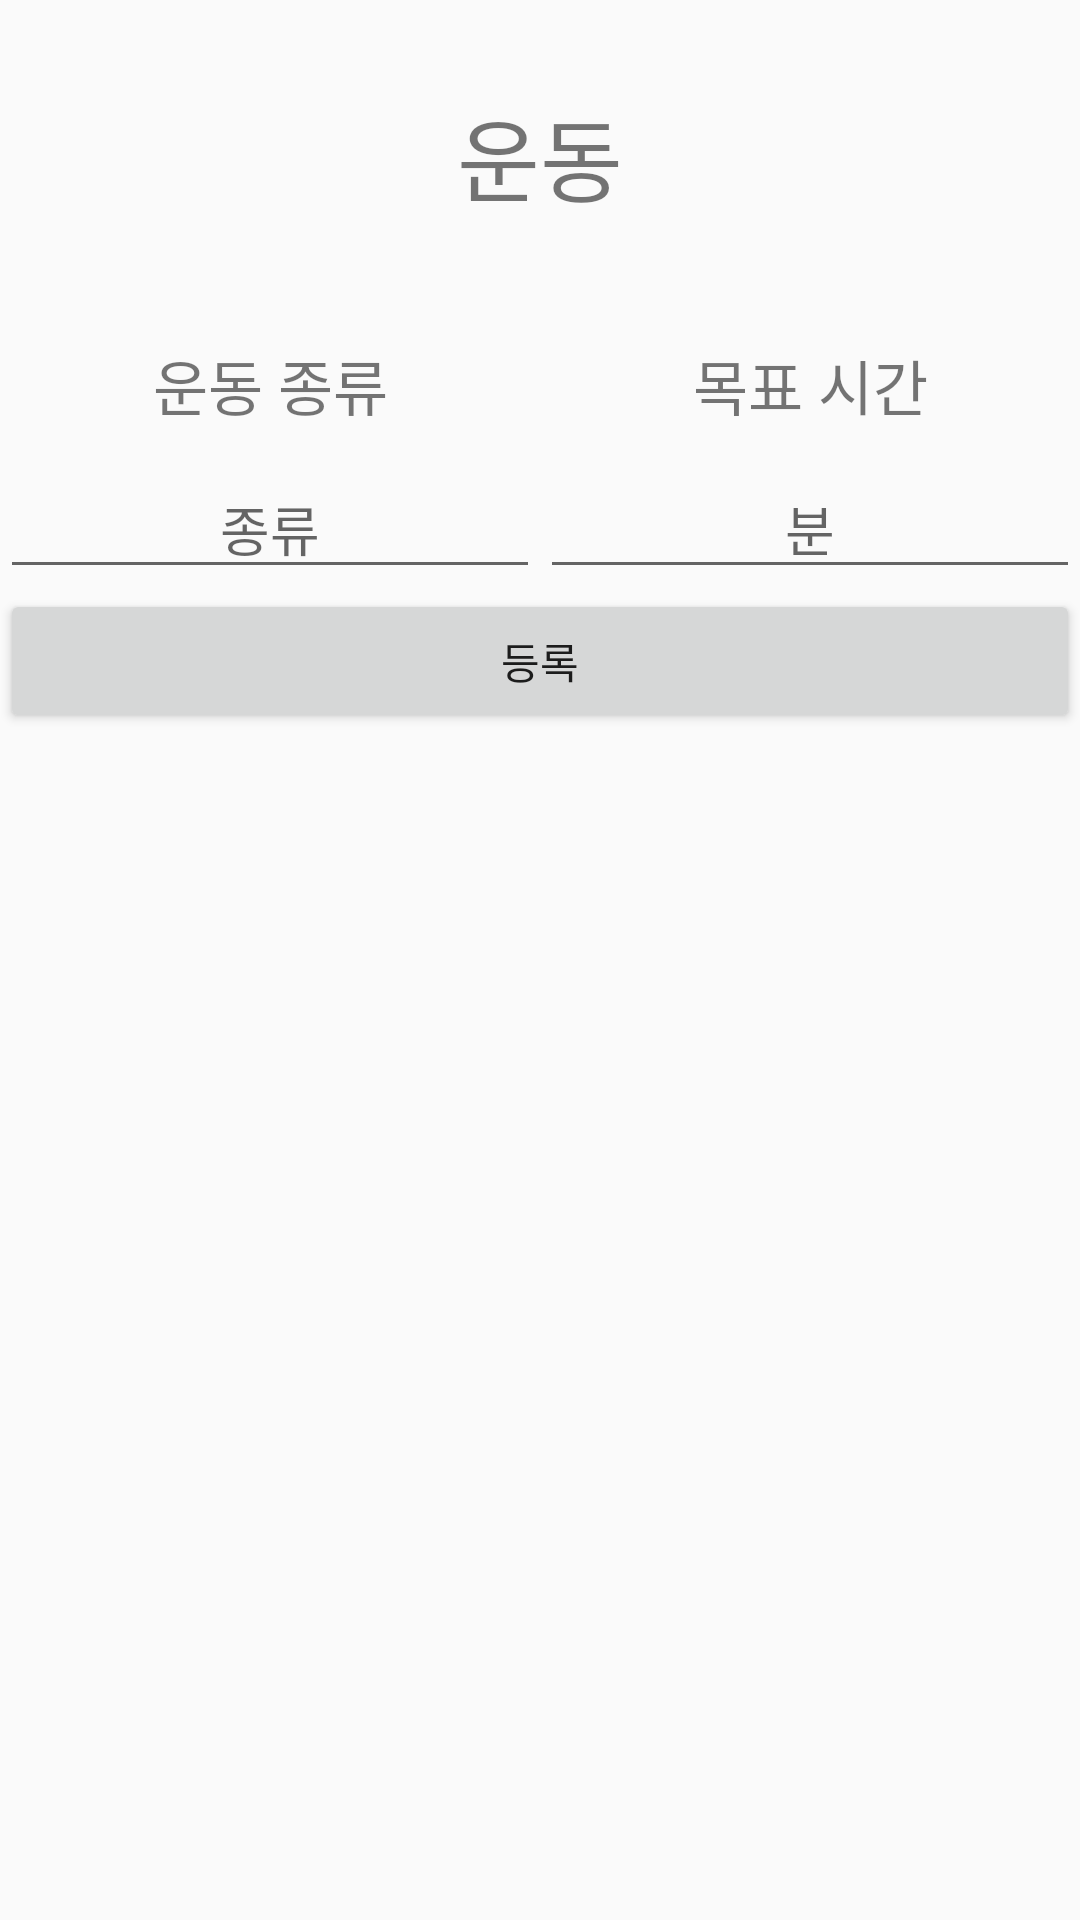

Reconstruct the res/layout file that produces this screen, plus the resources it refers to.
<!-- AndroidManifest.xml: application theme AppTheme -->
<!-- res/layout/activity_exercise_plan.xml -->
<?xml version="1.0" encoding="utf-8"?>
<android.support.constraint.ConstraintLayout xmlns:android="http://schemas.android.com/apk/res/android"
    xmlns:app="http://schemas.android.com/apk/res-auto"
    xmlns:tools="http://schemas.android.com/tools"
    android:layout_width="match_parent"
    android:layout_height="match_parent"
    tools:context="com.example.user.uarttest.ExercisePlanActivity">

    <LinearLayout
        android:id="@+id/linearLayout"
        android:layout_width="0dp"
        android:layout_height="0dp"
        android:layout_weight="1"
        android:orientation="vertical"
        app:layout_constraintBottom_toBottomOf="parent"
        app:layout_constraintEnd_toEndOf="parent"
        app:layout_constraintStart_toStartOf="parent"
        app:layout_constraintTop_toTopOf="parent">

        <TextView
            android:id="@+id/tvExercise"
            android:layout_width="match_parent"
            android:layout_height="wrap_content"
            android:padding="30dp"
            android:text="운동"
            android:textAlignment="center"
            android:textSize="30dp" />

        <LinearLayout
            android:layout_width="match_parent"
            android:layout_height="wrap_content"
            android:orientation="horizontal">

            <TextView
                android:id="@+id/tvExType"
                android:layout_width="match_parent"
                android:layout_height="wrap_content"
                android:layout_weight="1"
                android:padding="10dp"
                android:text="운동 종류"
                android:textAlignment="center"
                android:textSize="20dp" />

            <TextView
                android:id="@+id/tvExTime"
                android:layout_width="match_parent"
                android:layout_height="wrap_content"
                android:layout_weight="1"
                android:padding="10dp"
                android:text="목표 시간"
                android:textAlignment="center"
                android:textSize="20dp" />

        </LinearLayout>

        <LinearLayout
            android:layout_width="match_parent"
            android:layout_height="wrap_content"
            android:layout_weight="0"
            android:orientation="horizontal">

            <EditText
                android:id="@+id/etExType"
                android:layout_width="wrap_content"
                android:layout_height="wrap_content"
                android:layout_weight="1"
                android:ems="10"
                android:hint="종류"
                android:inputType="textPersonName"
                android:textAlignment="center" />

            <EditText
                android:id="@+id/etExTime"
                android:layout_width="wrap_content"
                android:layout_height="wrap_content"
                android:layout_weight="1"
                android:ems="10"
                android:hint="분"
                android:inputType="textPersonName"
                android:textAlignment="center" />

        </LinearLayout>

        <Button
            android:id="@+id/btnExRegister"
            android:layout_width="match_parent"
            android:layout_height="wrap_content"
            android:layout_weight="0"
            android:text="등록" />

        <ListView
            android:id="@+id/lvExercise"
            android:layout_width="match_parent"
            android:layout_height="match_parent" />
    </LinearLayout>

</android.support.constraint.ConstraintLayout>
<!-- resources referenced by this layout -->
<resources>
  <style name="AppTheme" parent="Theme.AppCompat.Light">
          
          <item name="colorPrimary">@color/colorPrimary</item>
          <item name="colorPrimaryDark">@color/colorPrimaryDark</item>
          <item name="colorAccent">@color/colorAccent</item>
          <item name="actionBarStyle">@style/MyTheme.ActionBarStyle</item>
      </style>
  <color name="colorPrimary">#fafafa</color>
  <color name="colorPrimaryDark">#cfcfcf</color>
  <color name="colorAccent">#FF4081</color>
  <style name="MyTheme.ActionBarStyle" parent="Widget.AppCompat.Light.ActionBar.Solid">
          <item name="elevation">0dp</item>
      </style>
</resources>
